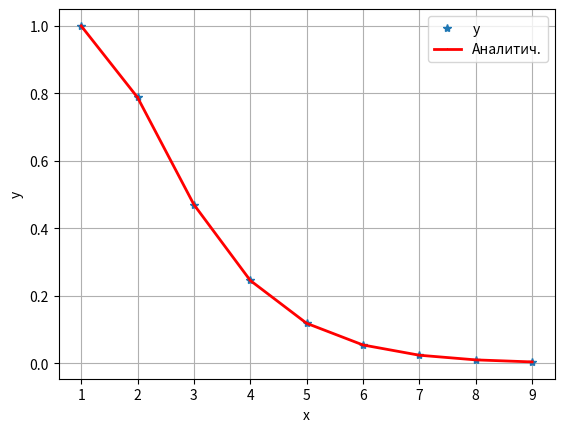
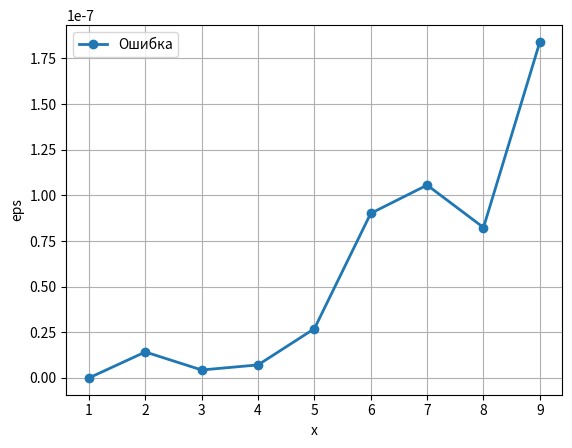

The matplotlib source for these figures, in order:
import numpy as np 
from scipy.integrate import odeint
import matplotlib.pyplot as plt


#function for diff.eq. 1 order
def f(y, x):
	y1,y2 = y #function name
	return [y2, np.exp(-x)/x-2*y2-y1] #right side of the eq.

def analit(x): #analitic
    return np.exp(-x)*(x*(np.e-1)+x*np.log(x)+1)

def err(x):  #absolute error
    return np.abs(((analit(x)-y1))/(analit(x)))#/f_an(x)


x=np.arange( 1, 10, 1) #diapazone
y0=(1, 0) #initial condition
D=odeint(f,y0,x) #differentiation
#print(type(D))
y1=D[:,0] #0 сама функция, 1 первая производная
plt.plot(x,y1,'*',linewidth=2,label='y') #chart y
plt.grid() #lattice
plt.ylabel("y") #signature 
plt.xlabel("x")


plt.plot(x,analit(x),'-,r',linewidth=2,label='Аналитич.') #chart analit. eq.
plt.legend() #legend


graf_e=plt.figure()
plt.plot(x,err(x),'-o',linewidth=2,label='Ошибка')
plt.grid()
plt.ylabel("eps")
plt.xlabel("x")
plt.legend()
plt.show()
